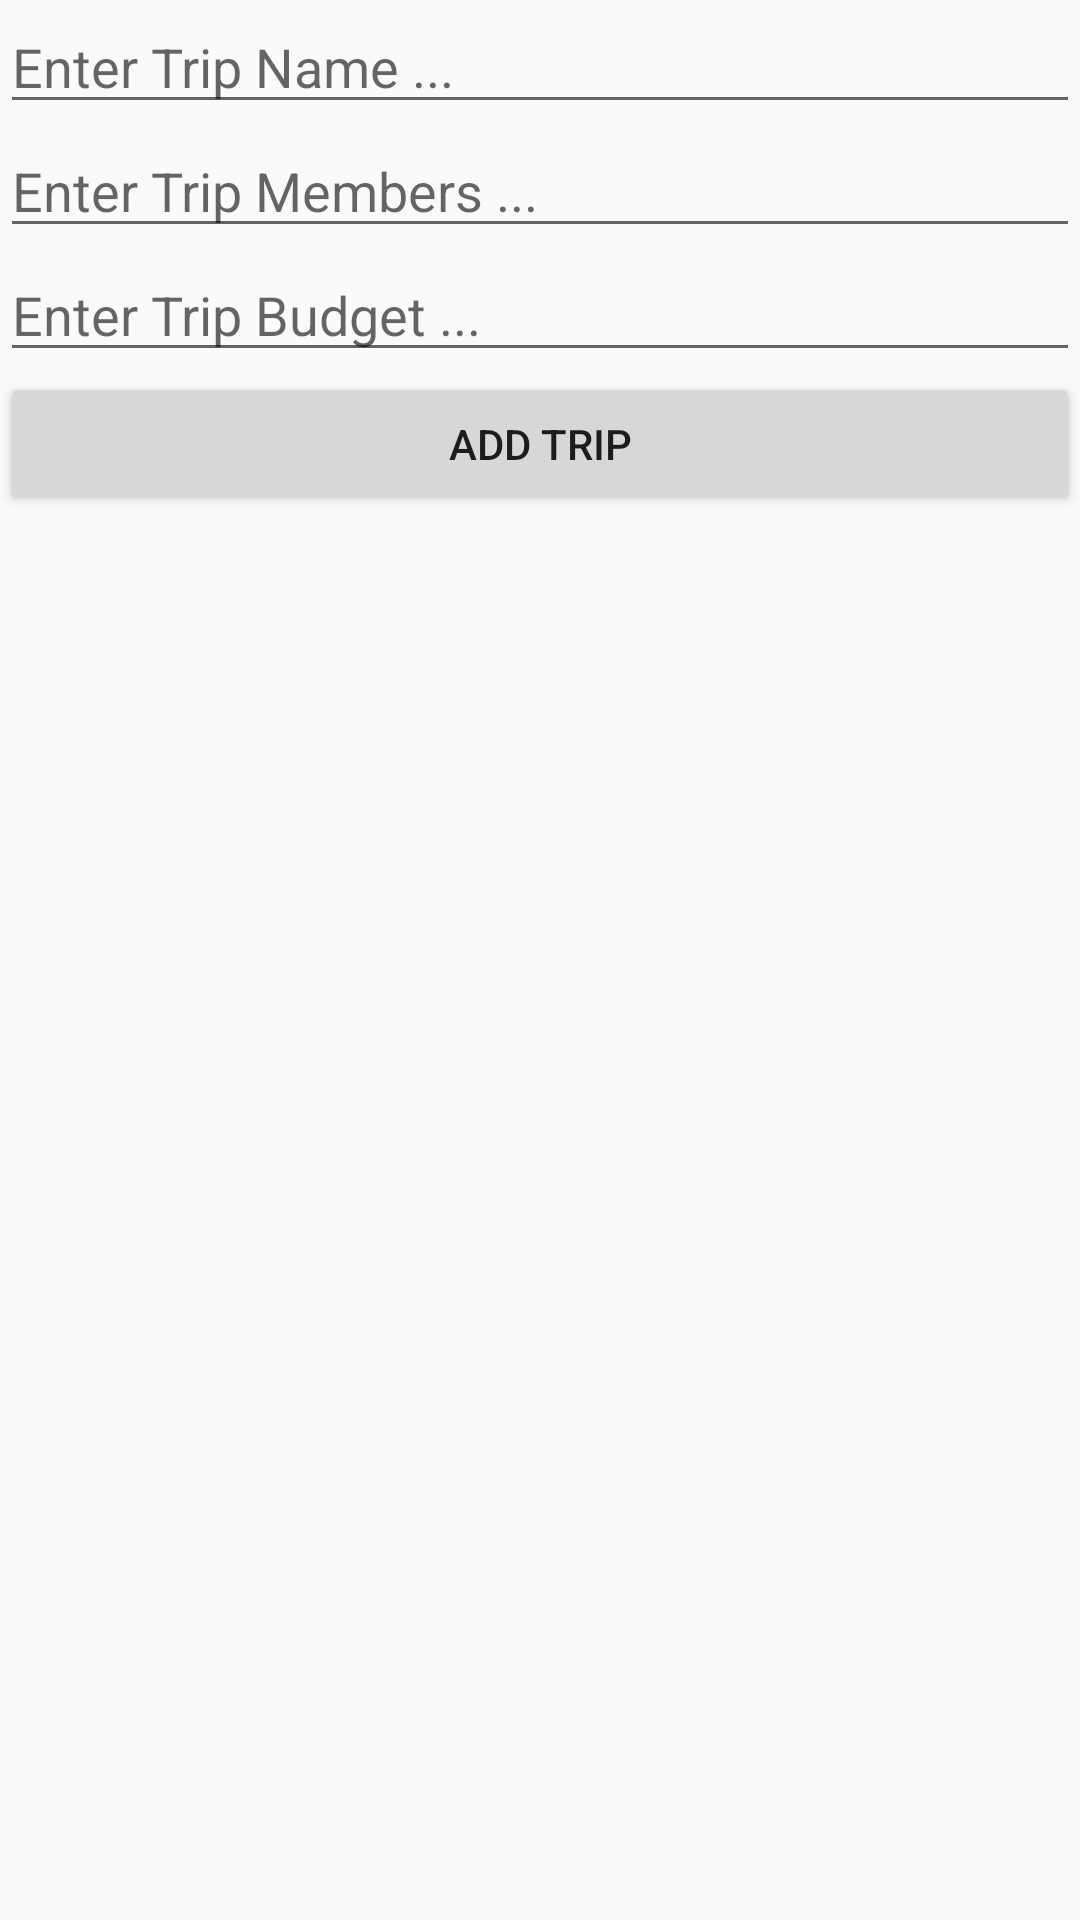

Android layout source for this screen:
<!-- AndroidManifest.xml: application theme AppTheme -->
<!-- res/layout/add_trip_details.xml -->
<?xml version="1.0" encoding="utf-8"?>
<androidx.constraintlayout.widget.ConstraintLayout xmlns:android="http://schemas.android.com/apk/res/android"
    xmlns:app="http://schemas.android.com/apk/res-auto"
    xmlns:tools="http://schemas.android.com/tools"
    android:layout_width="match_parent"
    android:layout_height="match_parent"
    tools:context=".AddTripDetails">

    <androidx.constraintlayout.widget.Group
        android:id="@+id/memberGrp"
        android:layout_width="wrap_content"
        android:layout_height="wrap_content"
        app:constraint_referenced_ids="AddMemberBtn,tripMemberName"
        android:visibility="gone"/>

    <EditText
        android:id="@+id/tripName"
        android:layout_width="0dp"
        android:layout_height="wrap_content"
        android:hint="@string/addTripName"
        app:layout_constraintLeft_toLeftOf="parent"
        app:layout_constraintRight_toRightOf="parent"
        app:layout_constraintTop_toTopOf="parent" />

    <EditText
        android:id="@+id/tripSize"
        android:layout_width="0dp"
        android:layout_height="wrap_content"
        android:hint="@string/addTripSize"
        android:inputType="number"
        app:layout_constraintLeft_toLeftOf="parent"
        app:layout_constraintRight_toRightOf="parent"
        app:layout_constraintTop_toBottomOf="@id/tripName" />

    <EditText
        android:id="@+id/tripBudget"
        android:layout_width="0dp"
        android:layout_height="wrap_content"
        android:hint="@string/addTripBudget"
        android:inputType="number"
        app:layout_constraintLeft_toLeftOf="parent"
        app:layout_constraintRight_toRightOf="parent"
        app:layout_constraintTop_toBottomOf="@id/tripSize" />

    <Button
        android:id="@+id/AddTripDetailsBtn"
        android:layout_width="match_parent"
        android:layout_height="wrap_content"
        android:text="@string/addTrip"
        app:layout_constraintEnd_toEndOf="parent"
        app:layout_constraintStart_toStartOf="parent"
        app:layout_constraintTop_toBottomOf="@id/tripBudget" />

    <EditText
        android:id="@+id/tripMemberName"
        android:layout_width="0dp"
        android:layout_height="wrap_content"
        android:layout_marginTop="100sp"
        android:hint="@string/membername"
        app:layout_constraintLeft_toLeftOf="parent"
        app:layout_constraintRight_toRightOf="parent"
        app:layout_constraintTop_toBottomOf="@id/AddTripDetailsBtn" />

    <Button
        android:id="@+id/AddMemberBtn"
        android:layout_width="match_parent"
        android:layout_height="wrap_content"
        android:text="@string/addMember"
        app:layout_constraintEnd_toEndOf="parent"
        app:layout_constraintStart_toStartOf="parent"
        app:layout_constraintTop_toBottomOf="@id/tripMemberName" />

</androidx.constraintlayout.widget.ConstraintLayout>
<!-- resources referenced by this layout -->
<resources>
  <string name="addMember">Add Member</string>
  <string name="addTrip">Add Trip</string>
  <string name="addTripBudget">Enter Trip Budget ...</string>
  <string name="addTripName">Enter Trip Name ...</string>
  <string name="addTripSize">Enter Trip Members ...</string>
  <string name="membername">1. Member Name</string>
  <style name="AppTheme" parent="Theme.AppCompat.Light.DarkActionBar">
          
          <item name="colorPrimary">@color/colorPrimary</item>
          <item name="colorPrimaryDark">@color/colorPrimaryDark</item>
          <item name="colorAccent">@color/colorAccent</item>
          <item name="android:textViewStyle">@style/textTheme</item>
      </style>
  <style name="textTheme" parent="android:Widget.TextView">
          <item name="android:textColor">#000</item>
          <item name="android:textSize">20sp</item>
      </style>
  <!-- not gathered from this repository: default colours our renderer supplied (Android Studio template values) -->
  <color name="colorPrimary">#FF6200EE</color>
  <color name="colorPrimaryDark">#FF3700B3</color>
  <color name="colorAccent">#FF03DAC5</color>
</resources>
